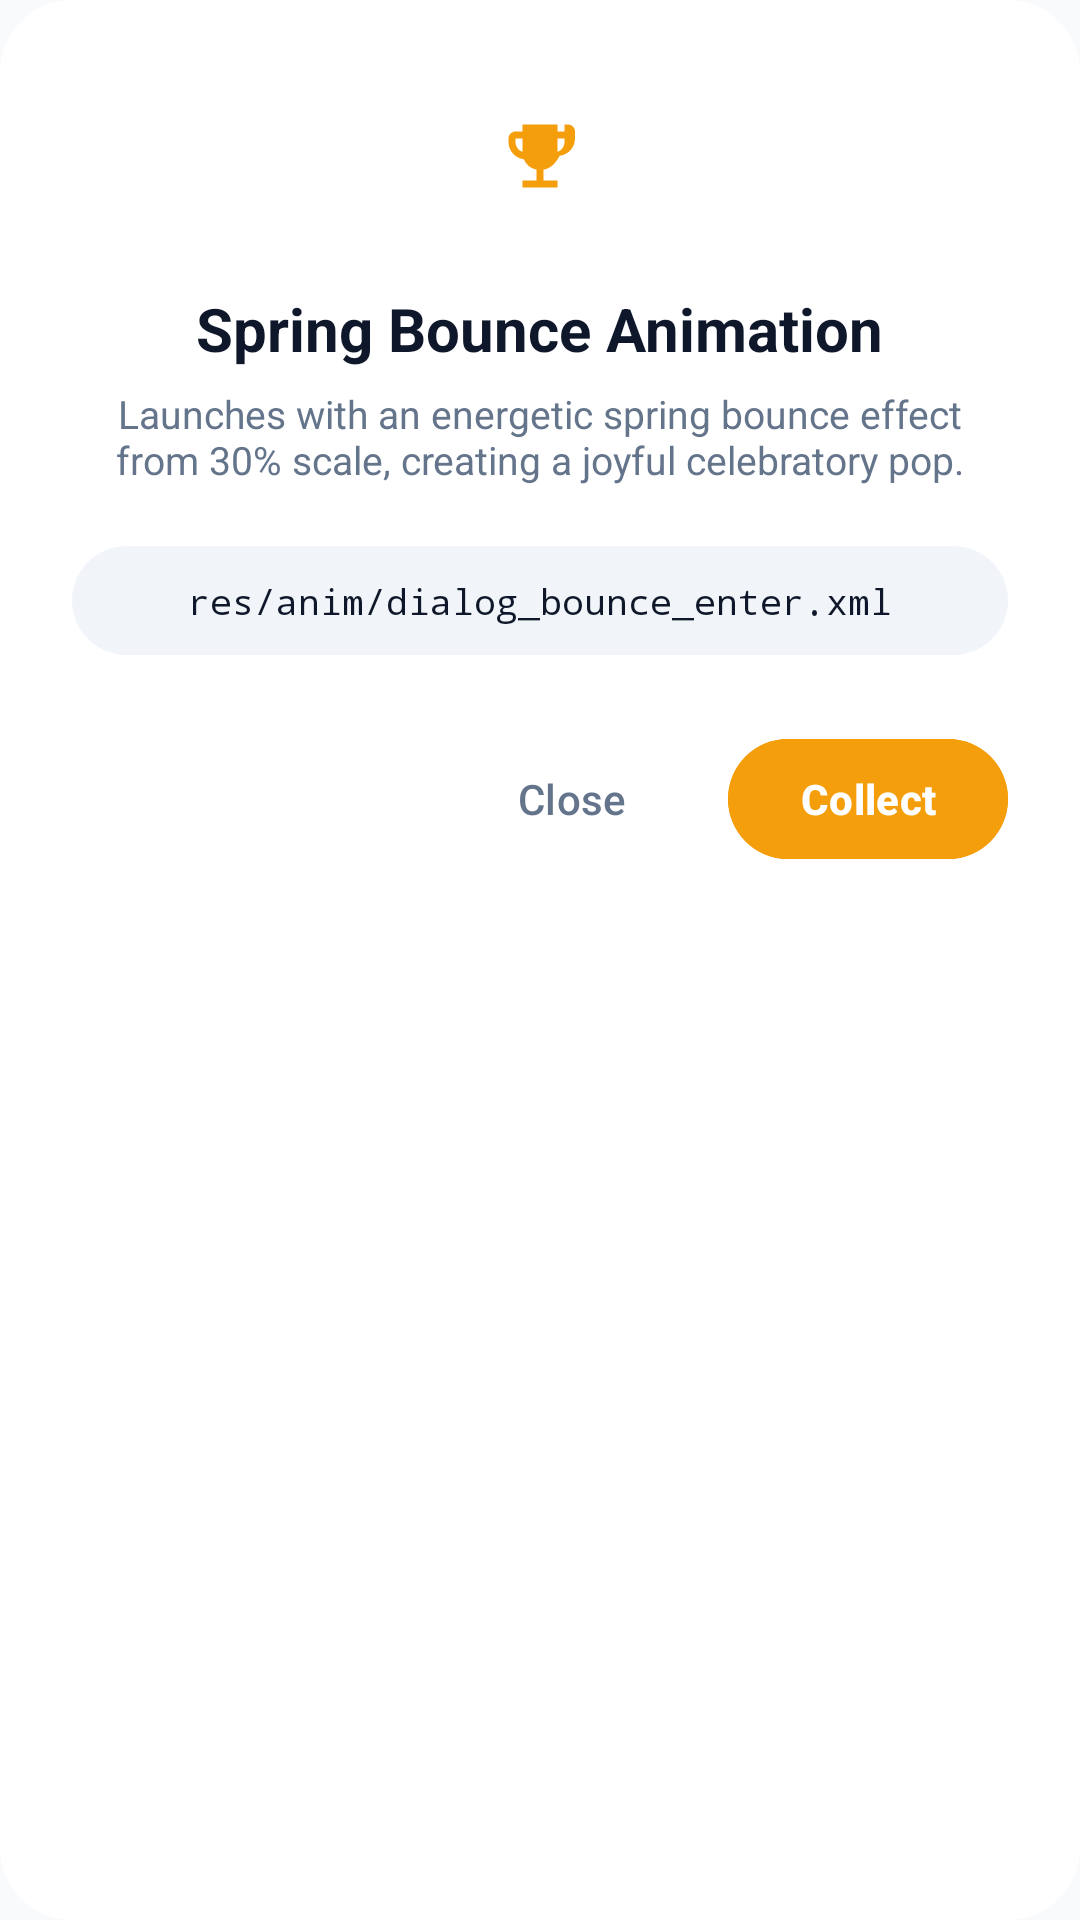

Produce the Android XML layout that renders to this screen, including the resource entries it uses.
<!-- AndroidManifest.xml: application theme AppTheme -->
<!-- res/layout/dialog_anim_bounce.xml -->
<?xml version="1.0" encoding="utf-8"?>
<LinearLayout xmlns:android="http://schemas.android.com/apk/res/android"
    xmlns:app="http://schemas.android.com/apk/res-auto"
    android:layout_width="match_parent"
    android:layout_height="wrap_content"
    android:orientation="vertical"
    android:background="@drawable/bg_dialog_surface"
    android:padding="24dp">

    <FrameLayout
        android:layout_width="56dp"
        android:layout_height="56dp"
        android:layout_gravity="center_horizontal"
        android:background="@drawable/bg_circle_container"
        android:backgroundTint="#FFFBEB"
        android:layout_marginBottom="16dp">

        <ImageView
            android:layout_width="28dp"
            android:layout_height="28dp"
            android:layout_gravity="center"
            android:src="@drawable/ic_trophy"
            app:tint="@color/colorWarning" />
    </FrameLayout>

    <TextView
        android:layout_width="wrap_content"
        android:layout_height="wrap_content"
        android:layout_gravity="center_horizontal"
        android:text="Spring Bounce Animation"
        android:textColor="@color/colorTextPrimary"
        android:textSize="20sp"
        android:textStyle="bold"
        android:layout_marginBottom="6dp" />

    <TextView
        android:layout_width="wrap_content"
        android:layout_height="wrap_content"
        android:layout_gravity="center_horizontal"
        android:gravity="center"
        android:text="Launches with an energetic spring bounce effect from 30% scale, creating a joyful celebratory pop."
        android:textColor="@color/colorTextSecondary"
        android:textSize="13sp"
        android:layout_marginBottom="20dp" />

    
    <LinearLayout
        android:layout_width="match_parent"
        android:layout_height="wrap_content"
        android:orientation="horizontal"
        android:gravity="center"
        android:background="@drawable/bg_badge_rounded"
        android:backgroundTint="@color/colorSurfaceVariant"
        android:padding="10dp"
        android:layout_marginBottom="24dp">

        <TextView
            android:layout_width="wrap_content"
            android:layout_height="wrap_content"
            android:text="res/anim/dialog_bounce_enter.xml"
            android:textColor="@color/colorTextPrimary"
            android:textSize="12sp"
            android:fontFamily="monospace" />
    </LinearLayout>

    <LinearLayout
        android:layout_width="match_parent"
        android:layout_height="wrap_content"
        android:orientation="horizontal"
        android:gravity="end">

        <com.google.android.material.button.MaterialButton
            android:id="@+id/btn_bounce_dismiss"
            style="@style/Widget.Material3.Button.TextButton"
            android:layout_width="wrap_content"
            android:layout_height="48dp"
            android:text="Close"
            android:textColor="@color/colorTextSecondary"
            android:layout_marginEnd="8dp" />

        <com.google.android.material.button.MaterialButton
            android:id="@+id/btn_bounce_confirm"
            android:layout_width="wrap_content"
            android:layout_height="48dp"
            android:text="Collect"
            android:textStyle="bold"
            android:backgroundTint="@color/colorWarning"
            android:textColor="#FFFFFF" />
    </LinearLayout>
</LinearLayout>
<!-- resources referenced by this layout -->
<resources>
  <color name="colorSurfaceVariant">#F1F5F9</color>
  <color name="colorTextPrimary">#0F172A</color>
  <color name="colorTextSecondary">#64748B</color>
  <color name="colorWarning">#F59E0B</color>
  <!-- drawable bg_badge_rounded (drawable) -->
  <?xml version="1.0" encoding="utf-8"?>
  <shape xmlns:android="http://schemas.android.com/apk/res/android"
      android:shape="rectangle">
      <solid android:color="@color/colorSurfaceVariant" />
      <corners android:radius="100dp" />
  </shape>
  <!-- drawable bg_dialog_surface (drawable) -->
  <?xml version="1.0" encoding="utf-8"?>
  <shape xmlns:android="http://schemas.android.com/apk/res/android"
      android:shape="rectangle">
      <solid android:color="@color/colorSurface" />
      <corners android:radius="24dp" />
  </shape>
  <!-- drawable ic_trophy (drawable) -->
  <vector xmlns:android="http://schemas.android.com/apk/res/android"
      android:width="24dp"
      android:height="24dp"
      android:viewportWidth="24"
      android:viewportHeight="24">
    <path
        android:fillColor="#F59E0B"
        android:pathData="M19,5h-2V3H7v2H5c-1.1,0 -2,0.9 -2,2v1c0,2.55 1.92,4.63 4.39,4.94A5.01,5.01 0 0,0 11,15.9V19H7v2h10v-2h-4v-3.1c1.9,-0.31 3.48,-1.73 4.61,-3.96C20.08,11.63 22,9.55 22,7V5c0,-1.1 -0.9,-2 -2,-2h-1zm-14,3V7h2v3.82C5.84,10.4 5,9.3 5,8zm14,0c0,1.3 -0.84,2.4 -2,2.82V7h2v1z"/>
  </vector>
  <style name="AppTheme" parent="Theme.Material3.Light.NoActionBar">
  		<item name="colorPrimary">@color/colorPrimary</item>
  		<item name="colorPrimaryDark">@color/colorPrimaryDark</item>
  		<item name="colorAccent">@color/colorAccent</item>
  		<item name="android:windowBackground">@color/colorBackground</item>
  		<item name="android:colorBackground">@color/colorBackground</item>
  		<item name="android:statusBarColor">@android:color/transparent</item>
  		<item name="android:navigationBarColor">@android:color/transparent</item>
  		<item name="android:windowLightStatusBar">true</item>
  		<item name="android:windowLightNavigationBar">true</item>
  		<item name="materialAlertDialogTheme">@style/CustomMaterialAlertDialogTheme</item>
  	</style>
  <color name="colorSurface">#FFFFFF</color>
  <color name="colorPrimary">#4F46E5</color>
  <color name="colorPrimaryDark">#4338CA</color>
  <color name="colorAccent">#4F46E5</color>
  <color name="colorBackground">#F8FAFC</color>
  <style name="CustomMaterialAlertDialogTheme" parent="ThemeOverlay.Material3.MaterialAlertDialog">
  		<item name="shapeAppearanceOverlay">@style/ShapeAppearance.Dialog.Rounded</item>
  		<item name="colorSurface">@color/colorSurface</item>
  		<item name="android:backgroundDimAmount">0.5</item>
  	</style>
  <style name="ShapeAppearance.Dialog.Rounded" parent="">
  		<item name="cornerSize">24dp</item>
  	</style>
</resources>
